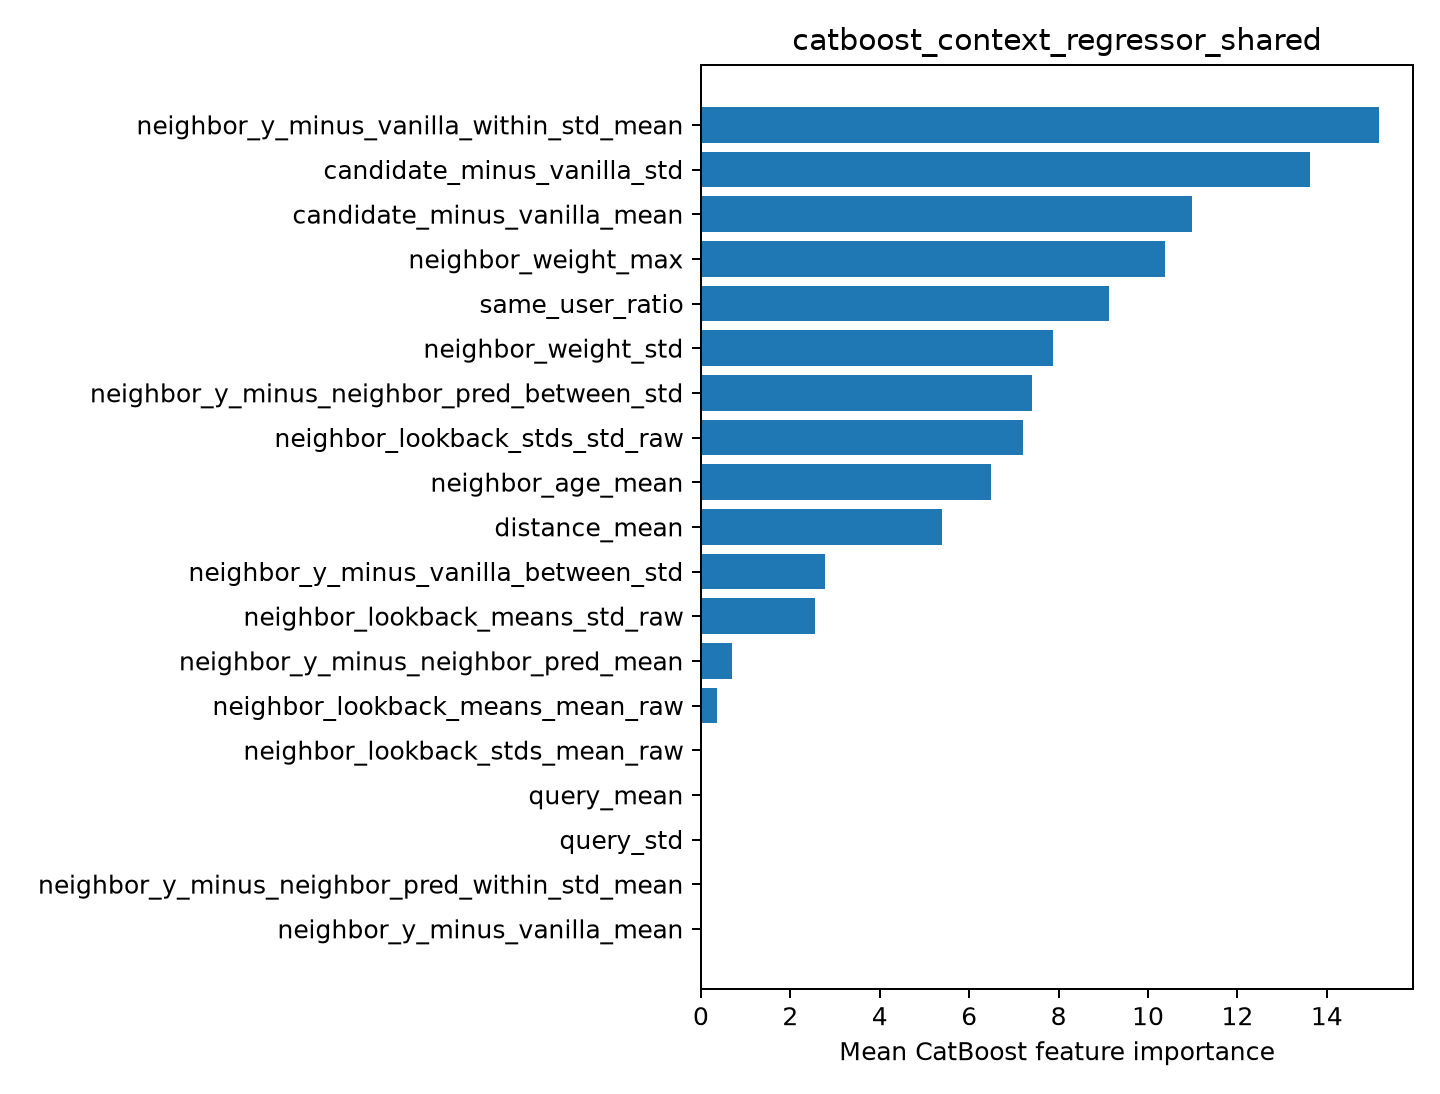

Values plotted in this chart, from the file beside it:
feature, importance
neighbor_y_minus_vanilla_within_std_mean, 15.17
candidate_minus_vanilla_std, 13.63
candidate_minus_vanilla_mean, 10.97
neighbor_weight_max, 10.39
same_user_ratio, 9.128
neighbor_weight_std, 7.868
neighbor_y_minus_neighbor_pred_between_s…, 7.399
neighbor_lookback_stds_std_raw, 7.195
neighbor_age_mean, 6.486
distance_mean, 5.388
neighbor_y_minus_vanilla_between_std, 2.781
neighbor_lookback_means_std_raw, 2.552
neighbor_y_minus_neighbor_pred_mean, 0.6839
neighbor_lookback_means_mean_raw, 0.3601
neighbor_lookback_stds_mean_raw, 0.0
query_mean, 0.0
query_std, 0.0
neighbor_y_minus_neighbor_pred_within_st…, 0.0
neighbor_y_minus_vanilla_mean, 0.0
